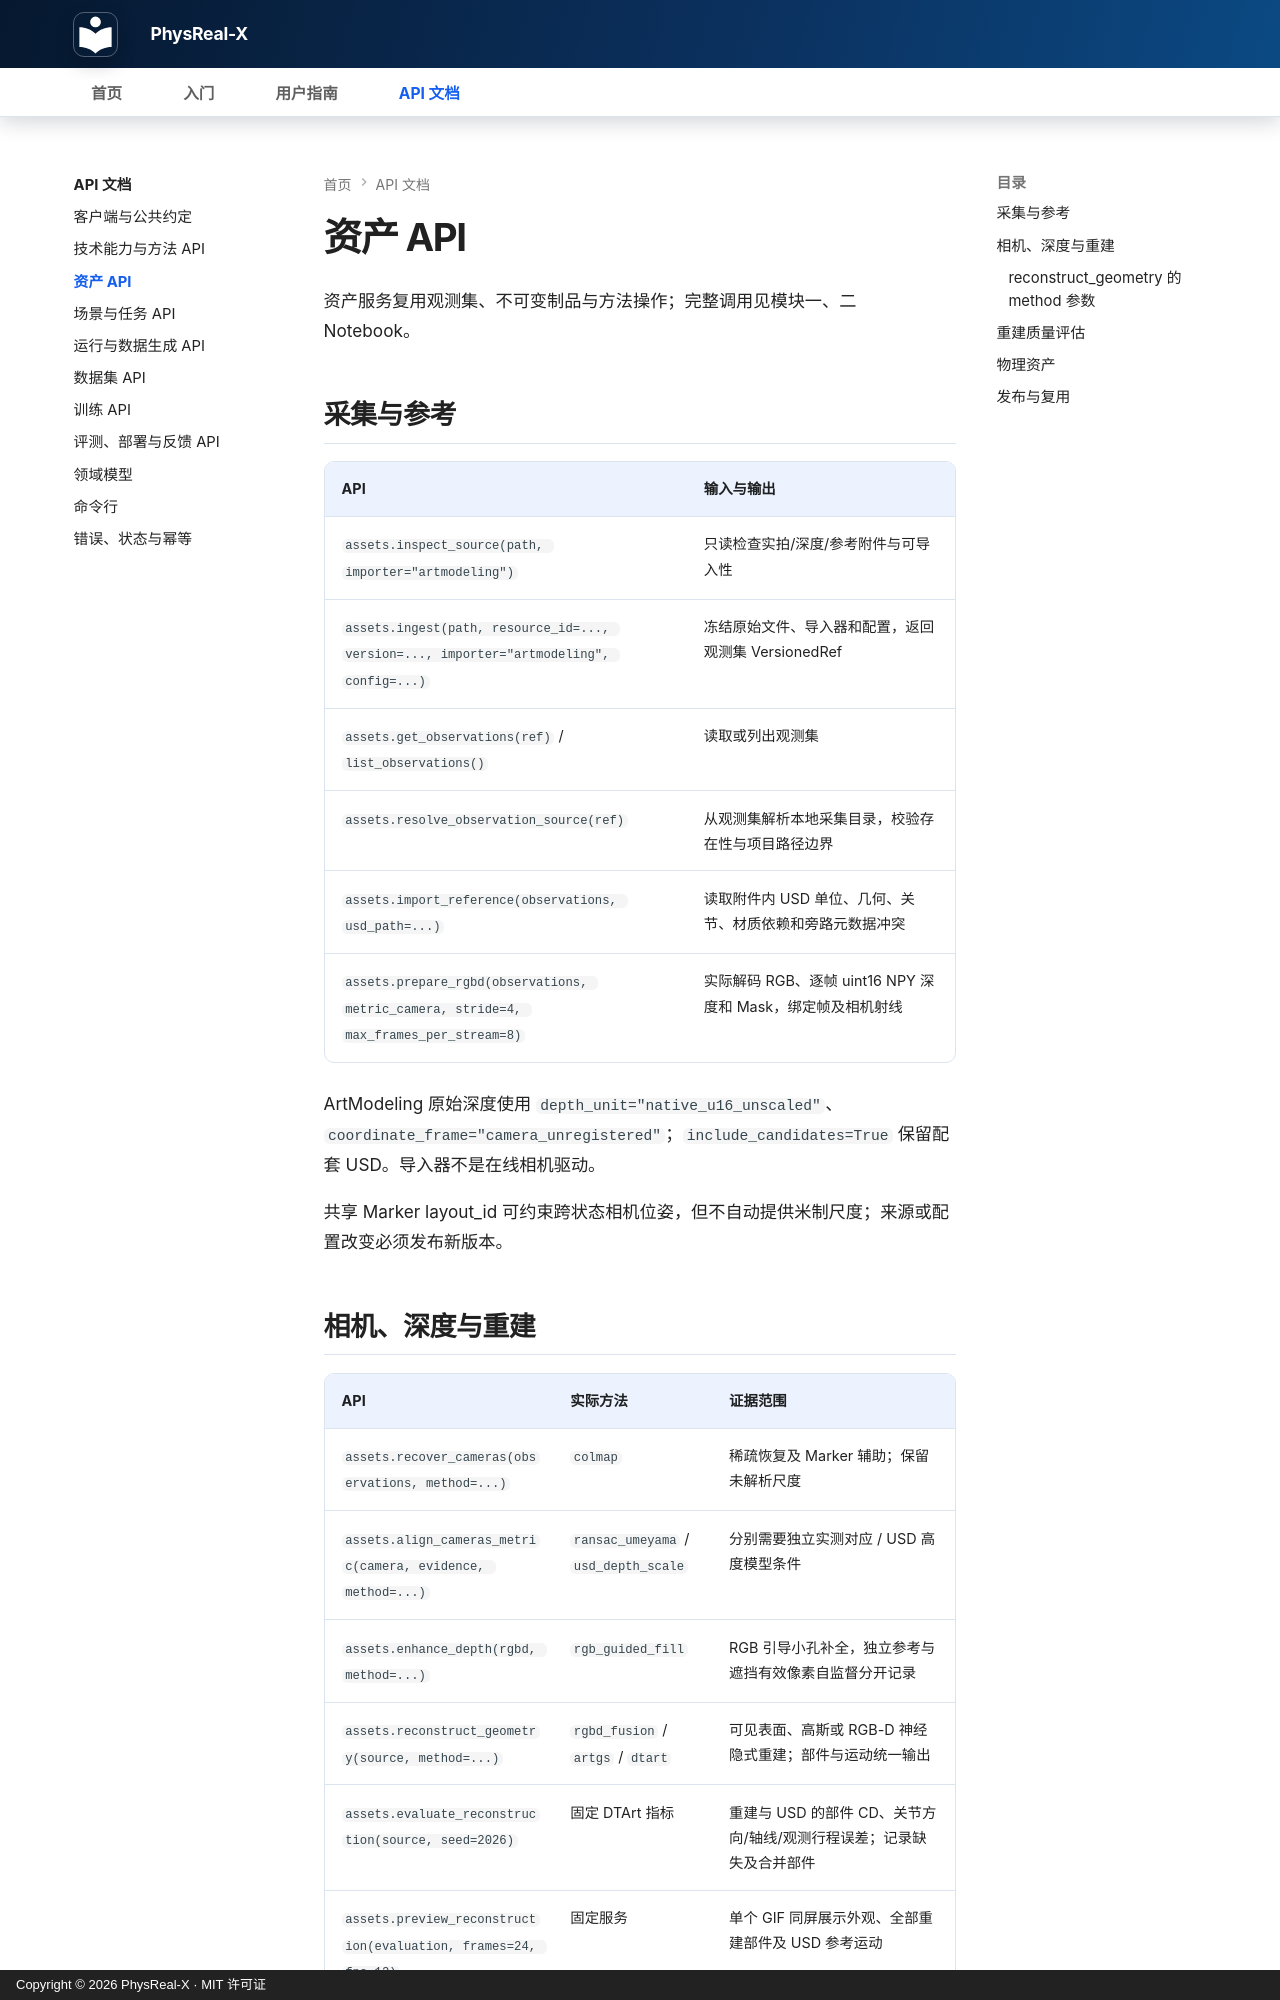

repository: bupt-yxp/PhysReal-X · page: api/assets/index.html · generator: mkdocs · copyright: Copyright © 2026 PhysReal-X · MIT 许可证

# 资产 API

资产服务复用观测集、不可变制品与方法操作；完整调用见模块一、二 Notebook。

## 采集与参考

| API | 输入与输出 |
| --- | --- |
| `assets.inspect_source(path, importer="artmodeling")` | 只读检查实拍/深度/参考附件与可导入性 |
| `assets.ingest(path, resource_id=..., version=..., importer="artmodeling", config=...)` | 冻结原始文件、导入器和配置，返回观测集 VersionedRef |
| `assets.get_observations(ref)` / `list_observations()` | 读取或列出观测集 |
| `assets.resolve_observation_source(ref)` | 从观测集解析本地采集目录，校验存在性与项目路径边界 |
| `assets.import_reference(observations, usd_path=...)` | 读取附件内 USD 单位、几何、关节、材质依赖和旁路元数据冲突 |
| `assets.prepare_rgbd(observations, metric_camera, stride=4, max_frames_per_stream=8)` | 实际解码 RGB、逐帧 uint16 NPY 深度和 Mask，绑定帧及相机射线 |

ArtModeling 原始深度使用 `depth_unit="native_u16_unscaled"`、`coordinate_frame="camera_unregistered"`；`include_candidates=True` 保留配套 USD。导入器不是在线相机驱动。

共享 Marker layout_id 可约束跨状态相机位姿，但不自动提供米制尺度；来源或配置改变必须发布新版本。

## 相机、深度与重建

| API | 实际方法 | 证据范围 |
| --- | --- | --- |
| `assets.recover_cameras(observations, method=...)` | `colmap` | 稀疏恢复及 Marker 辅助；保留未解析尺度 |
| `assets.align_cameras_metric(camera, evidence, method=...)` | `ransac_umeyama` / `usd_depth_scale` | 分别需要独立实测对应 / USD 高度模型条件 |
| `assets.enhance_depth(rgbd, method=...)` | `rgb_guided_fill` | RGB 引导小孔补全，独立参考与遮挡有效像素自监督分开记录 |
| `assets.reconstruct_geometry(source, method=...)` | `rgbd_fusion` / `artgs` / `dtart` | 可见表面、高斯或 RGB-D 神经隐式重建；部件与运动统一输出 |
| `assets.evaluate_reconstruction(source, seed=2026)` | 固定 DTArt 指标 | 重建与 USD 的部件 CD、关节方向/轴线/观测行程误差；记录缺失及合并部件 |
| `assets.preview_reconstruction(evaluation, frames=24, fps=12)` | 固定服务 | 单个 GIF 同屏展示外观、全部重建部件及 USD 参考运动 |
| `assets.articulate(pair, method=...)` | `rigid_pair_fit` | 已匹配、已分部件的米制点对拟合；独立对应验收 |
